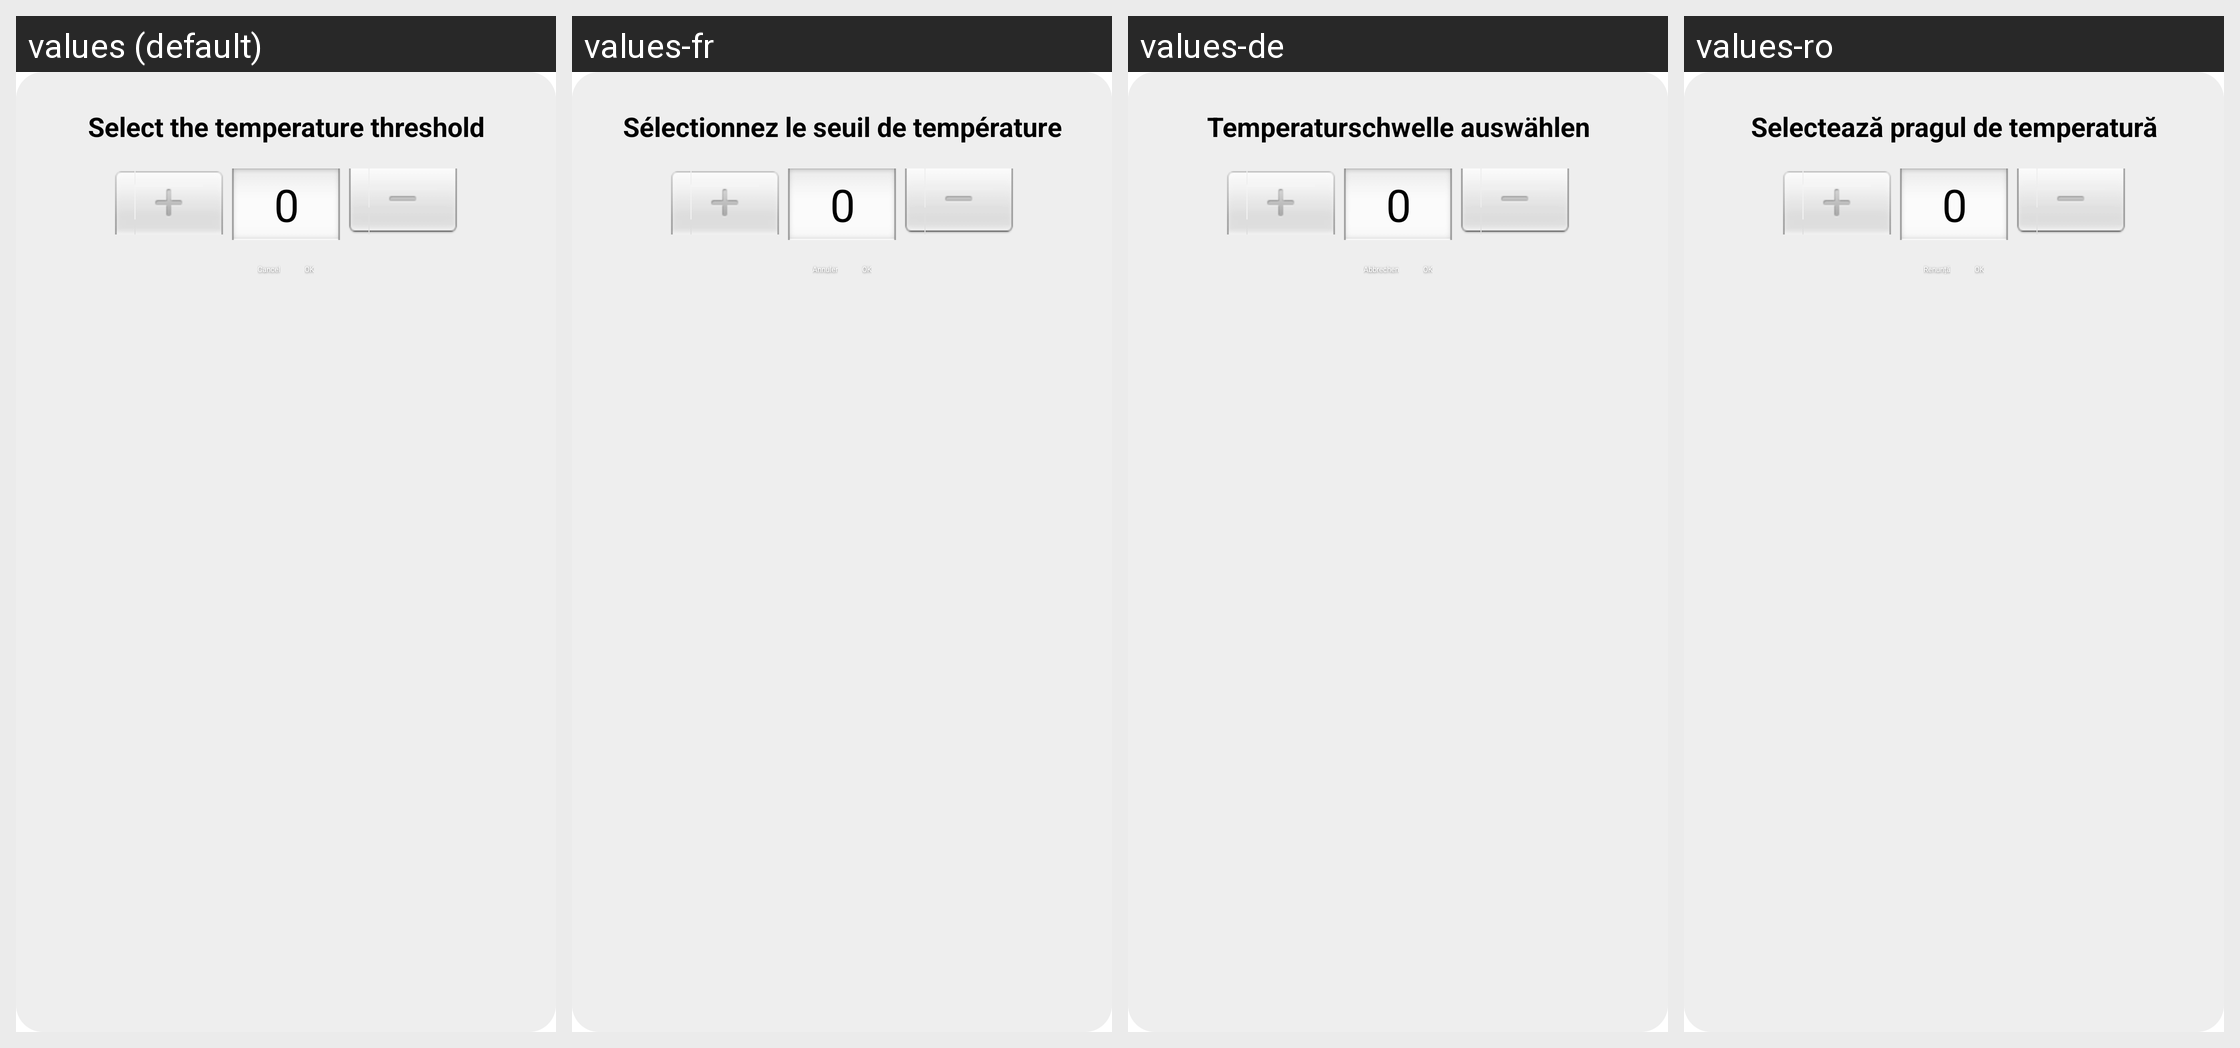

The Android screen above is rendered under several locales of the same app. Produce the string resources it draws, with the default and per-locale values.
Android screen res/layout/dialog_temperature_picker.xml rendered under 4 locales, left to right: values (default), values-fr, values-de, values-ro. Device: Nexus 5 (rendered at 1080×1920; each locale shown at half size, 540×960, under a caption strip naming it); theme Theme.WaterReminder.
Other locales in the repository, not shown: values-es, values-it.
Strings drawn on this screen, with the default value and each locale's value (text and hints the layout hard-codes, and strings that could not be matched under every locale, appear in the picture but are not listed):

select_temperature_threshold
  values: Select the temperature threshold
  values-fr: Sélectionnez le seuil de température
  values-de: Temperaturschwelle auswählen
  values-ro: Selectează pragul de temperatură

set_temperature_cancel
  values: Cancel
  values-fr: Annuler
  values-de: Abbrechen
  values-ro: Renunță

set_temperature_ok
  values: OK
  values-fr: OK
  values-de: OK
  values-ro: OK
